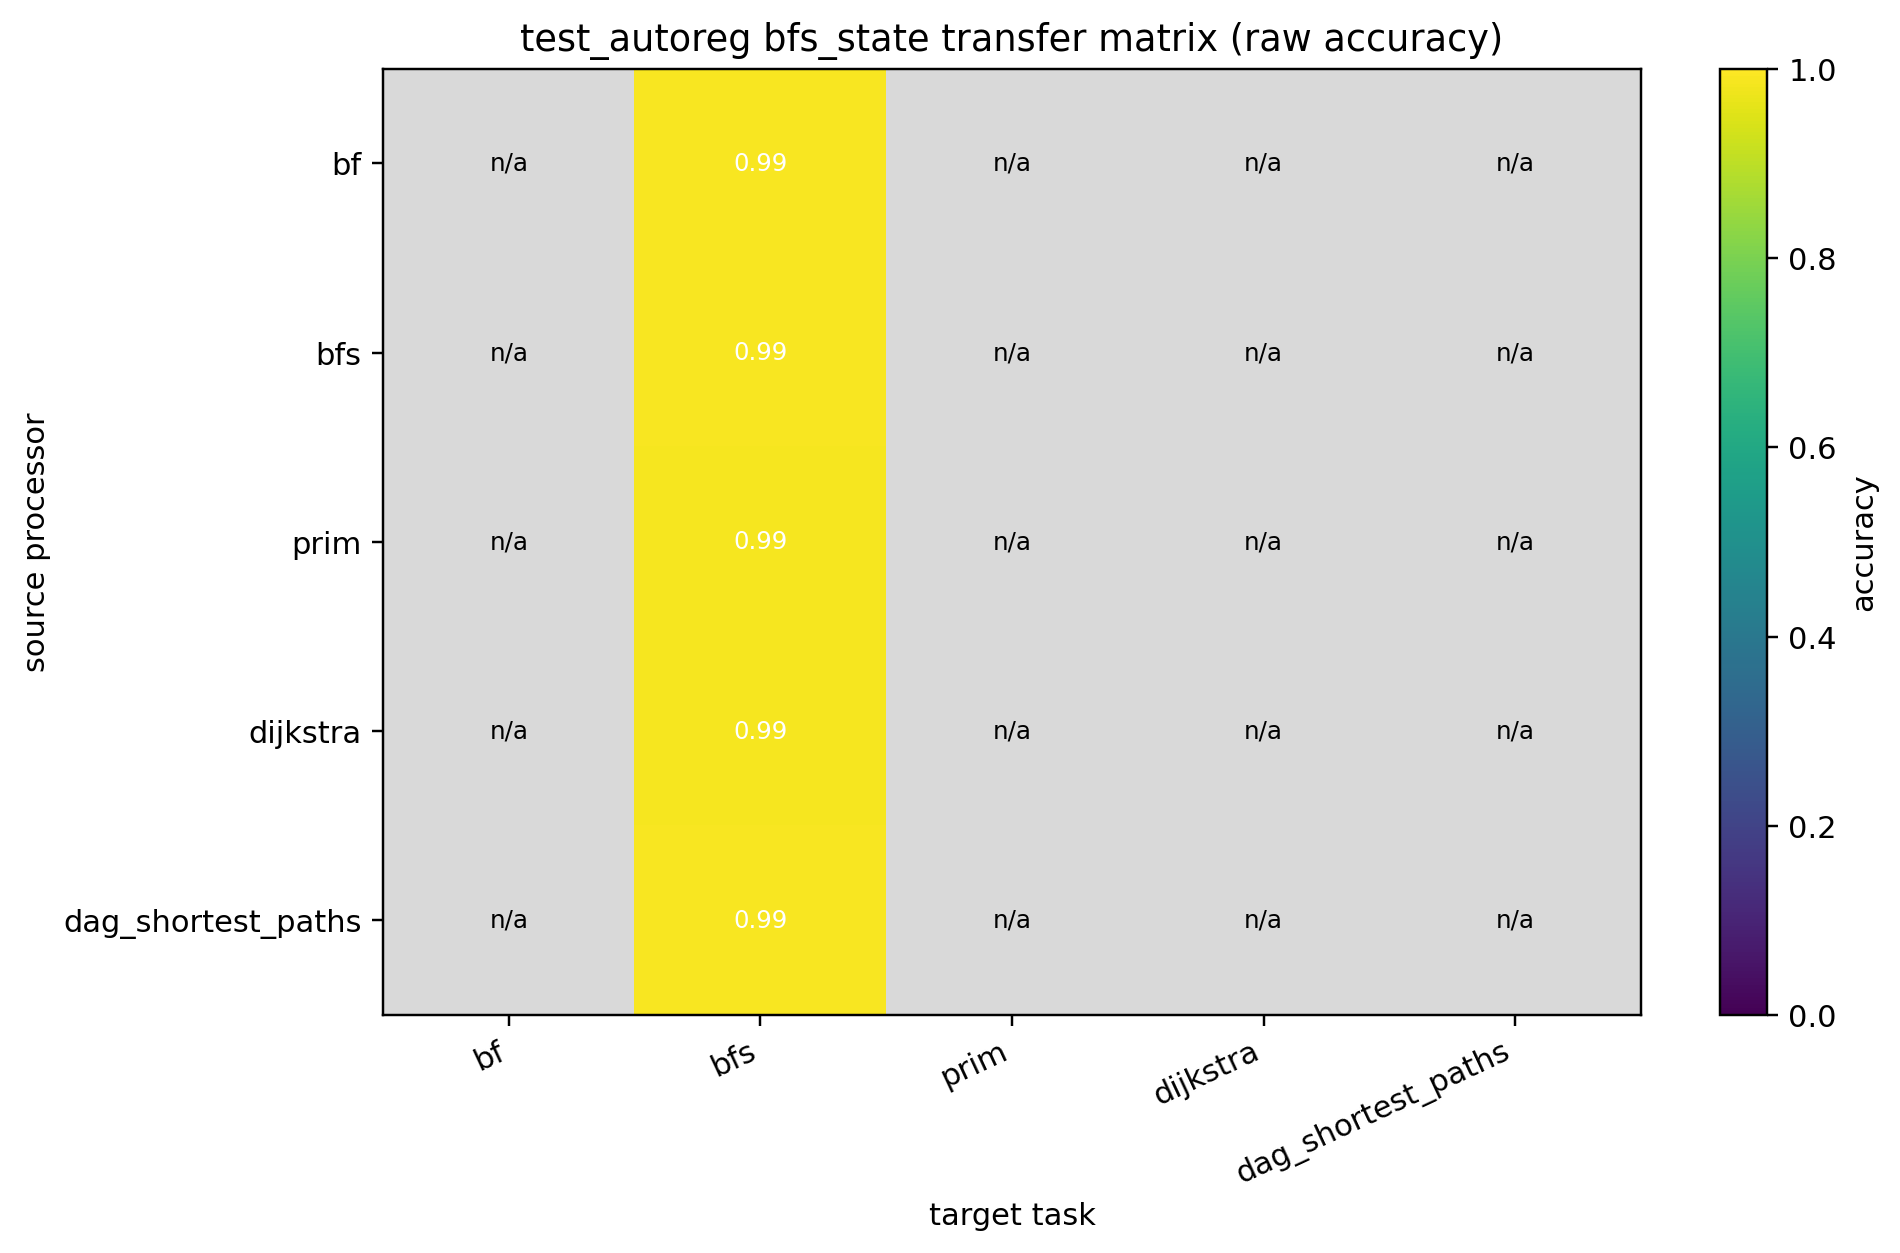

Values plotted in this chart, from the file beside it:
source, bf, bfs, prim, dijkstra, dag_shortest_paths
bf, , 0.9893, , , 
bfs, , 0.99, , , 
prim, , 0.988, , , 
dijkstra, , 0.9869, , , 
dag_shortest_paths, , 0.99, , , 
